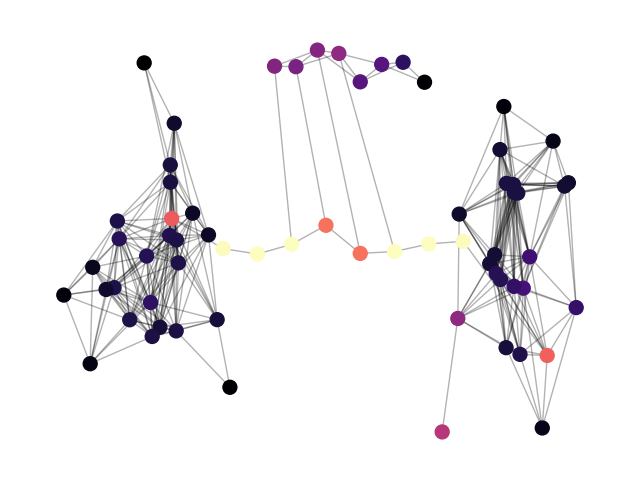

This figure's Python source:
"""
MISSION 04

False Positive Test

Network:

cluster ---- corridor ---- cluster
            |
      rami strani laterali

MA:

i rami hanno molte connessioni ridondanti

Quindi:

sembrano fragili geometricamente
ma NON lo sono realmente
"""

import numpy as np
import networkx as nx
import matplotlib.pyplot as plt
import os

FIG="benchmarks/structural_fragility/figures"

os.makedirs(FIG,exist_ok=True)

rng=np.random.default_rng(7)

G=nx.Graph()
pos={}

left=[]
right=[]
branch=[]

# -----------------------
# clusters
# -----------------------

for i in range(25):

    n=f"L{i}"

    left.append(n)

    pos[n]=(
        rng.normal(-2,.5),
        rng.normal(0,.5)
    )

    G.add_node(n)

for i in range(25):

    n=f"R{i}"

    right.append(n)

    pos[n]=(
        rng.normal(2,.5),
        rng.normal(0,.5)
    )

    G.add_node(n)

# corridor

corr=[]

for i in range(8):

    n=f"C{i}"

    corr.append(n)

    pos[n]=(
        -1.4+i*.4,
        rng.normal(0,.05)
    )

    G.add_node(n)

# fake fragile branch

for i in range(8):

    n=f"F{i}"

    branch.append(n)

    pos[n]=(
        -0.8+i*.25,
        1+rng.normal(0,.1)
    )

    G.add_node(n)

# -----------------------
# local dense links
# -----------------------

for block in [left,right]:

    for i in range(len(block)):
        for j in range(i+1,len(block)):

            d=np.linalg.norm(
                np.array(pos[block[i]])
                -
                np.array(pos[block[j]])
            )

            if d<.8:

                G.add_edge(
                    block[i],
                    block[j]
                )

# corridor

for i in range(len(corr)-1):

    G.add_edge(
        corr[i],
        corr[i+1]
    )

# connect

G.add_edge(left[0],corr[0])
G.add_edge(right[0],corr[-1])

# branch chain

for i in range(len(branch)-1):

    G.add_edge(
        branch[i],
        branch[i+1]
    )

# MANY redundant links
# makes branch robust

for i in range(len(branch)-2):

    G.add_edge(
        branch[i],
        branch[i+2]
    )

for i in range(4):

    G.add_edge(
        branch[i],
        corr[i+2]
    )

# -----------------------
# STRUX proxy
# -----------------------

bet=nx.betweenness_centrality(G)

cl=nx.clustering(G)

art=set(
    nx.articulation_points(G)
)

score={}

for n in G.nodes():

    score[n]=(
        .4*bet[n]
        +
        .4*(1-cl[n])
        +
        .2*(n in art)
    )

rank=sorted(
    score,
    key=score.get,
    reverse=True
)

print()
print("="*60)
print("MISSION 04 FALSE POSITIVE")
print("="*60)

print()
print(
"Top STRUX:"
)

print(
rank[:12]
)

fake_detected=len(
[
n for n in rank[:8]
if n.startswith("F")
]
)

print()
print(
"Fake branch detected:",
fake_detected
)

if fake_detected<=2:

    print()
    print(
    "PASS: STRUX ignores fake geometry"
    )

else:

    print()
    print(
    "FAIL: STRUX hallucinating fragility"
    )

plt.figure(figsize=(8,6))

scores=np.array(
[
score[n]
for n in G.nodes()
]
)

nx.draw_networkx_edges(
G,pos,alpha=.3
)

nx.draw_networkx_nodes(
G,
pos,
node_color=scores,
cmap="magma",
node_size=100
)

plt.axis("off")

plt.savefig(
f"{FIG}/false_positive_04.png",
dpi=220
)

plt.close()
